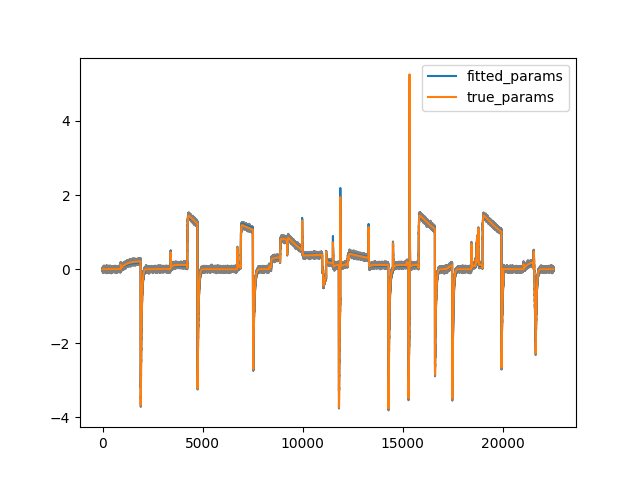

The file beside this chart, header and first rows:
, p1, p2, p3, p4, p5, p6, p7, p8, Gkr, RMSE, iterations, CPU_time
0, 0.0001229, 0.08407, 3.083680608239467e-05, 0.05357, 0.08458, 0.009247, 0.006656, 0.03484, 0.1087, 759.9, 943, 1768
1, 0.0001229, 0.08407, 3.0838163491699364e-05, 0.05357, 0.08458, 0.009247, 0.006656, 0.03484, 0.1087, 759.9, 924, 1873
2, 0.0001229, 0.08407, 3.0838362295750575e-05, 0.05357, 0.08458, 0.009247, 0.006656, 0.03484, 0.1087, 759.9, 1109, 2081
3, 0.0001229, 0.08407, 3.083646475145043e-05, 0.05357, 0.08458, 0.009247, 0.006656, 0.03484, 0.1087, 759.9, 1065, 1996
4, 0.0001229, 0.08407, 3.0837360630383564e-05, 0.05357, 0.08458, 0.009247, 0.006656, 0.03484, 0.1087, 759.9, 780, 1458
